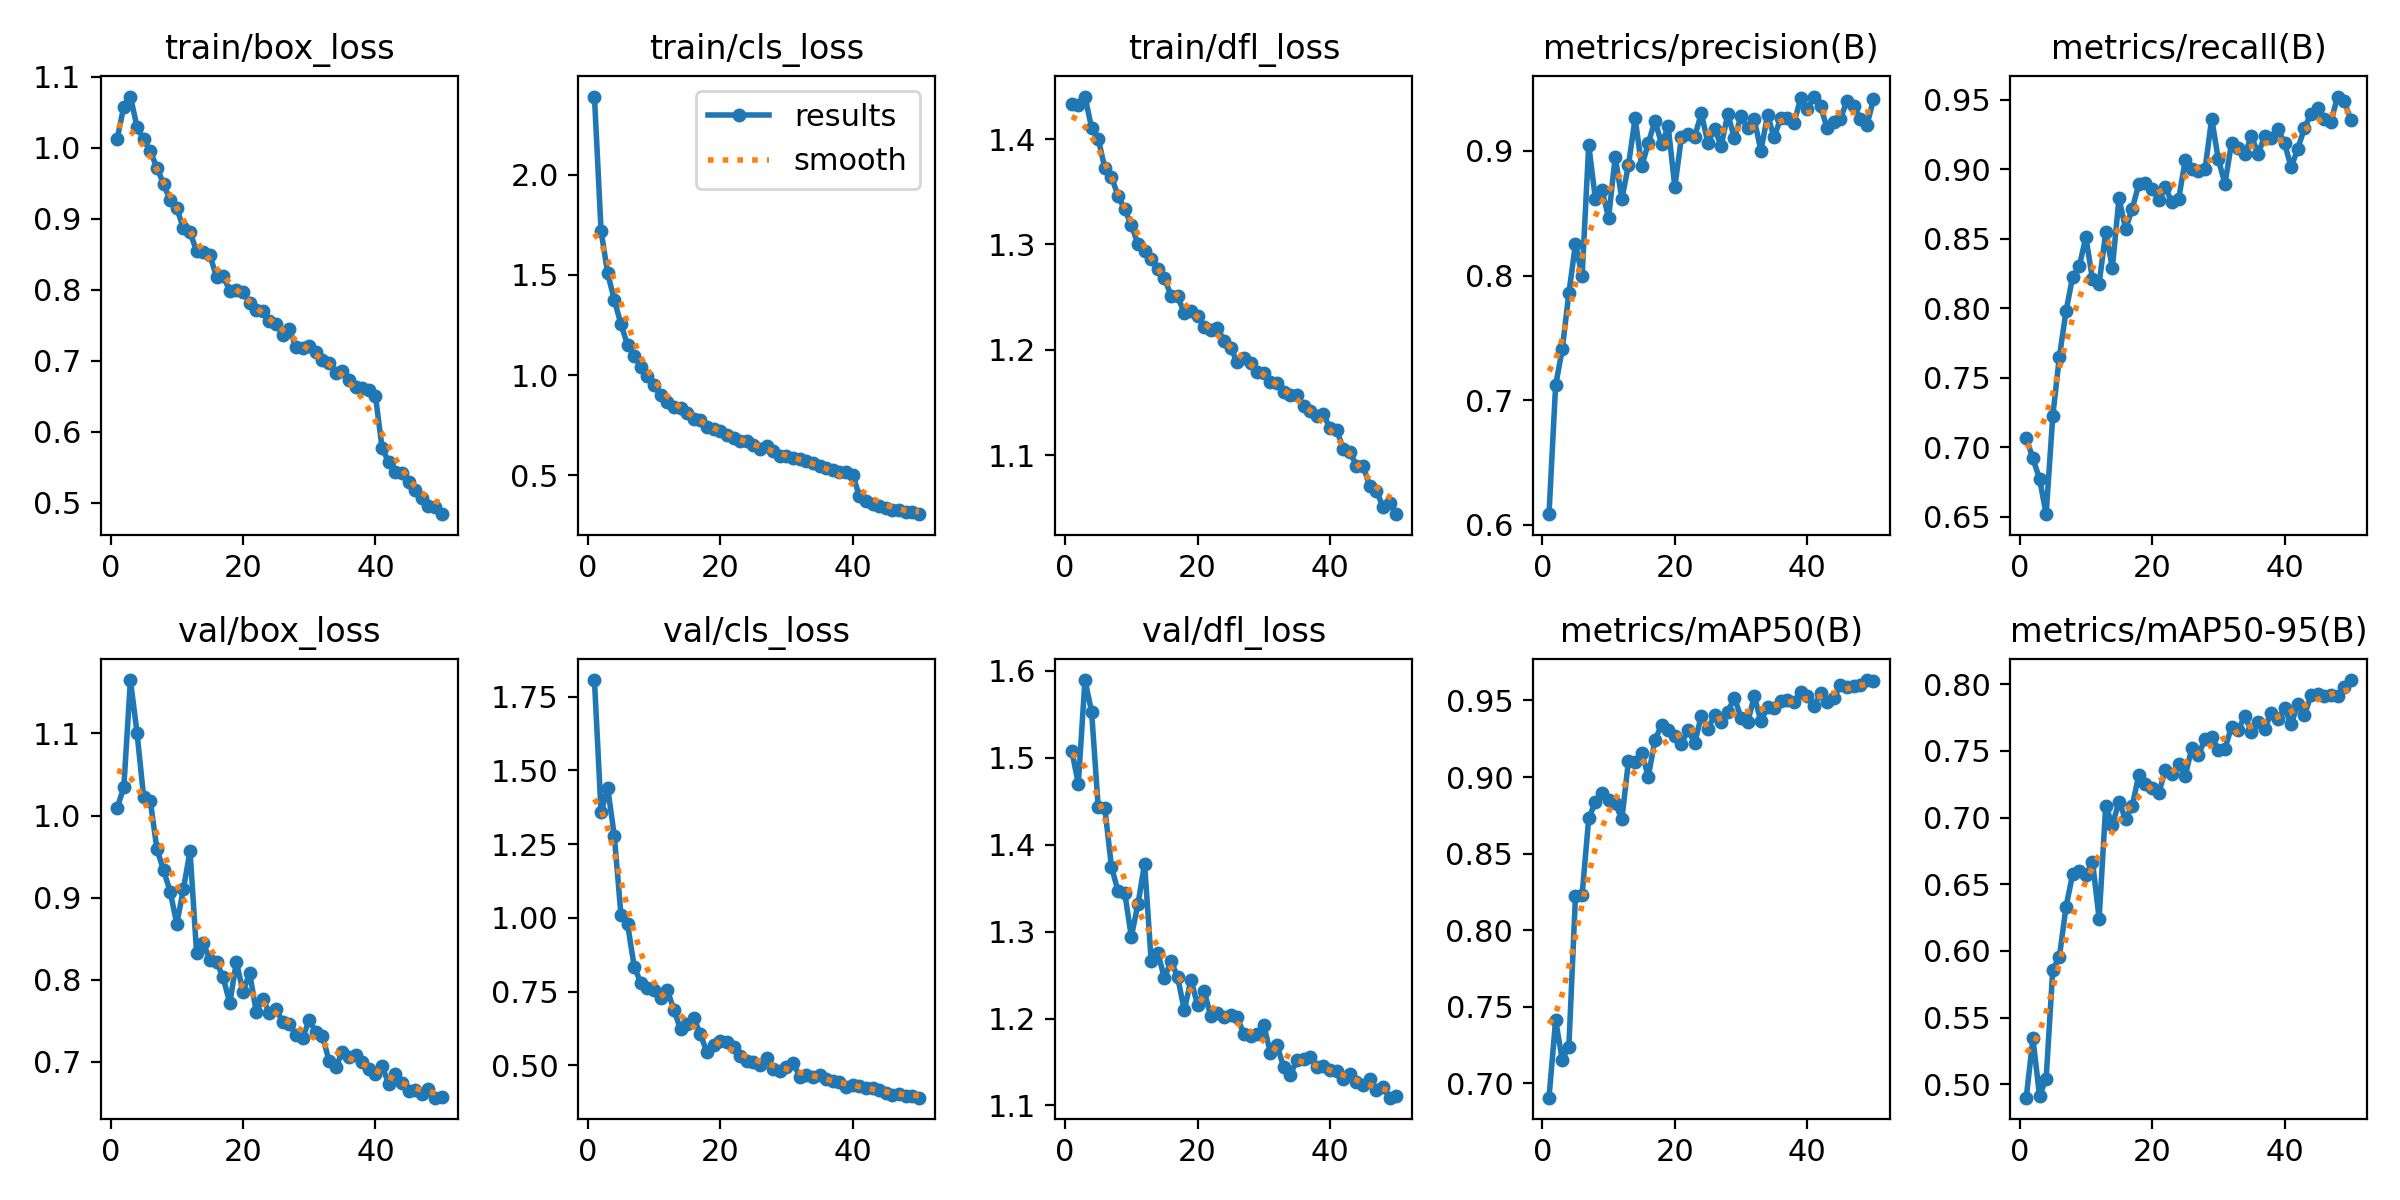

The data file committed next to this chart (first rows):
epoch, time, train/box_loss, train/cls_loss, train/dfl_loss, metrics/precision(B), metrics/recall(B), metrics/mAP50(B), metrics/mAP50-95(B), val/box_loss, val/cls_loss, val/dfl_loss, lr/pg0, lr/pg1, lr/pg2
1, 100, 1.012, 2.39, 1.433, 0.6085, 0.7067, 0.6907, 0.49, 1.009, 1.806, 1.508, 0.0003326, 0.0003326, 0.0003326
2, 202.6, 1.058, 1.72, 1.432, 0.7118, 0.692, 0.7413, 0.5344, 1.034, 1.358, 1.47, 0.0006527, 0.0006527, 0.0006527
3, 298.7, 1.072, 1.508, 1.44, 0.7408, 0.6775, 0.7155, 0.4915, 1.165, 1.44, 1.589, 0.0009597, 0.0009597, 0.0009597
4, 396.9, 1.029, 1.376, 1.411, 0.7857, 0.6519, 0.7239, 0.504, 1.101, 1.278, 1.553, 0.0009406, 0.0009406, 0.0009406
5, 496.2, 1.012, 1.255, 1.4, 0.8255, 0.7224, 0.8227, 0.5858, 1.022, 1.011, 1.443, 0.0009208, 0.0009208, 0.0009208
6, 588.7, 0.995, 1.151, 1.372, 0.7993, 0.7652, 0.823, 0.5955, 1.018, 0.9794, 1.442, 0.000901, 0.000901, 0.000901
7, 663.7, 0.972, 1.097, 1.364, 0.9049, 0.7978, 0.8732, 0.6331, 0.9592, 0.8348, 1.374, 0.0008812, 0.0008812, 0.0008812
8, 740.3, 0.9493, 1.041, 1.346, 0.8615, 0.8227, 0.8834, 0.6574, 0.9335, 0.78, 1.346, 0.0008614, 0.0008614, 0.0008614
9, 821.4, 0.926, 0.9951, 1.333, 0.8687, 0.8301, 0.8897, 0.6601, 0.9074, 0.7608, 1.345, 0.0008416, 0.0008416, 0.0008416
10, 910.2, 0.9151, 0.9511, 1.319, 0.8461, 0.8514, 0.8848, 0.657, 0.868, 0.7562, 1.294, 0.0008218, 0.0008218, 0.0008218
11, 992.9, 0.8865, 0.8998, 1.3, 0.8954, 0.8208, 0.8829, 0.667, 0.9104, 0.7272, 1.332, 0.000802, 0.000802, 0.000802
12, 1080, 0.8812, 0.8655, 1.294, 0.8615, 0.8178, 0.8725, 0.6243, 0.9568, 0.755, 1.378, 0.0007822, 0.0007822, 0.0007822
13, 1179, 0.8543, 0.8419, 1.286, 0.8886, 0.8548, 0.9104, 0.7089, 0.8321, 0.6886, 1.266, 0.0007624, 0.0007624, 0.0007624
14, 1278, 0.8527, 0.8343, 1.276, 0.9262, 0.829, 0.91, 0.6944, 0.8442, 0.6223, 1.276, 0.0007426, 0.0007426, 0.0007426
15, 1373, 0.8486, 0.8126, 1.268, 0.8875, 0.8792, 0.9158, 0.7117, 0.8244, 0.642, 1.246, 0.0007228, 0.0007228, 0.0007228
16, 1470, 0.8185, 0.7814, 1.251, 0.9063, 0.857, 0.9003, 0.6988, 0.8219, 0.6616, 1.266, 0.000703, 0.000703, 0.000703
17, 1563, 0.8195, 0.7784, 1.251, 0.9243, 0.8716, 0.9243, 0.7085, 0.803, 0.6056, 1.248, 0.0006832, 0.0006832, 0.0006832
18, 1662, 0.7988, 0.7395, 1.235, 0.9056, 0.8895, 0.9339, 0.7322, 0.7713, 0.5439, 1.209, 0.0006634, 0.0006634, 0.0006634
19, 1751, 0.7991, 0.73, 1.237, 0.9196, 0.8904, 0.9308, 0.7253, 0.8219, 0.5682, 1.245, 0.0006436, 0.0006436, 0.0006436
20, 1852, 0.7975, 0.7234, 1.232, 0.8711, 0.886, 0.9268, 0.7221, 0.7853, 0.5811, 1.216, 0.0006238, 0.0006238, 0.0006238
21, 1951, 0.7813, 0.6997, 1.222, 0.911, 0.8777, 0.9217, 0.7181, 0.8083, 0.58, 1.231, 0.000604, 0.000604, 0.000604
22, 2036, 0.7712, 0.6852, 1.219, 0.9132, 0.887, 0.9309, 0.7358, 0.7608, 0.5616, 1.203, 0.0005842, 0.0005842, 0.0005842
23, 2111, 0.7703, 0.6738, 1.221, 0.9115, 0.8763, 0.9221, 0.7326, 0.7764, 0.5305, 1.206, 0.0005644, 0.0005644, 0.0005644
24, 2184, 0.7567, 0.6736, 1.209, 0.9301, 0.8785, 0.9401, 0.7399, 0.7592, 0.5133, 1.202, 0.0005446, 0.0005446, 0.0005446
25, 2263, 0.7519, 0.6525, 1.201, 0.9065, 0.9065, 0.9315, 0.7311, 0.764, 0.5116, 1.205, 0.0005248, 0.0005248, 0.0005248
26, 2336, 0.7371, 0.6345, 1.188, 0.9177, 0.9002, 0.9404, 0.7523, 0.7486, 0.5, 1.201, 0.000505, 0.000505, 0.000505
27, 2410, 0.7448, 0.6462, 1.192, 0.904, 0.8985, 0.9362, 0.7466, 0.7462, 0.5242, 1.182, 0.0004852, 0.0004852, 0.0004852
28, 2484, 0.7194, 0.6229, 1.188, 0.9297, 0.9003, 0.9426, 0.7592, 0.7327, 0.4866, 1.18, 0.0004654, 0.0004654, 0.0004654
29, 2558, 0.718, 0.597, 1.179, 0.9101, 0.9365, 0.9519, 0.7606, 0.7292, 0.4805, 1.183, 0.0004456, 0.0004456, 0.0004456
30, 2830, 0.721, 0.5947, 1.178, 0.9279, 0.9071, 0.9386, 0.7507, 0.7507, 0.493, 1.192, 0.0004258, 0.0004258, 0.0004258
31, 2906, 0.7122, 0.5873, 1.169, 0.918, 0.8897, 0.9358, 0.7516, 0.7366, 0.5094, 1.161, 0.000406, 0.000406, 0.000406
32, 2984, 0.7019, 0.5837, 1.168, 0.9254, 0.9191, 0.9528, 0.7682, 0.7316, 0.4617, 1.169, 0.0003862, 0.0003862, 0.0003862
33, 3056, 0.6968, 0.5736, 1.16, 0.9001, 0.9154, 0.9364, 0.7654, 0.7008, 0.4666, 1.144, 0.0003664, 0.0003664, 0.0003664
34, 3132, 0.6829, 0.5624, 1.157, 0.9287, 0.9112, 0.9455, 0.7764, 0.6933, 0.4604, 1.136, 0.0003466, 0.0003466, 0.0003466
35, 3211, 0.6864, 0.5482, 1.157, 0.9108, 0.924, 0.9452, 0.7638, 0.7119, 0.4661, 1.152, 0.0003268, 0.0003268, 0.0003268
36, 3295, 0.6733, 0.5365, 1.147, 0.9267, 0.9112, 0.9498, 0.7713, 0.7063, 0.4527, 1.153, 0.000307, 0.000307, 0.000307
37, 3391, 0.6638, 0.5276, 1.142, 0.9262, 0.9237, 0.9503, 0.7664, 0.7087, 0.4475, 1.156, 0.0002872, 0.0002872, 0.0002872
38, 3488, 0.6613, 0.5175, 1.137, 0.9223, 0.9225, 0.9489, 0.7785, 0.6997, 0.4426, 1.145, 0.0002674, 0.0002674, 0.0002674
39, 3572, 0.6594, 0.5181, 1.139, 0.9424, 0.9289, 0.9552, 0.7736, 0.6914, 0.4263, 1.145, 0.0002476, 0.0002476, 0.0002476
40, 3649, 0.6504, 0.5041, 1.125, 0.9334, 0.9187, 0.953, 0.7821, 0.685, 0.4338, 1.141, 0.0002278, 0.0002278, 0.0002278
41, 3752, 0.5774, 0.3982, 1.124, 0.9436, 0.9016, 0.9463, 0.7698, 0.695, 0.4308, 1.139, 0.000208, 0.000208, 0.000208
42, 3830, 0.5573, 0.3733, 1.106, 0.9357, 0.9149, 0.9545, 0.7852, 0.6727, 0.425, 1.13, 0.0001882, 0.0001882, 0.0001882
43, 3898, 0.5441, 0.359, 1.103, 0.9185, 0.9297, 0.9489, 0.7767, 0.6851, 0.4226, 1.136, 0.0001684, 0.0001684, 0.0001684
44, 3967, 0.5421, 0.3501, 1.09, 0.9236, 0.9401, 0.9514, 0.7917, 0.674, 0.4165, 1.126, 0.0001486, 0.0001486, 0.0001486
45, 4040, 0.529, 0.3388, 1.09, 0.9258, 0.9444, 0.9601, 0.7929, 0.6641, 0.4067, 1.123, 0.0001288, 0.0001288, 0.0001288
46, 4114, 0.5185, 0.3294, 1.07, 0.9402, 0.9365, 0.9587, 0.7908, 0.6658, 0.4, 1.13, 0.000109, 0.000109, 0.000109
47, 4192, 0.507, 0.3278, 1.066, 0.9363, 0.9341, 0.9597, 0.7919, 0.6603, 0.4033, 1.118, 8.92e-05, 8.92e-05, 8.92e-05
48, 4280, 0.4959, 0.3179, 1.051, 0.926, 0.9524, 0.9604, 0.7914, 0.6673, 0.3969, 1.121, 6.94e-05, 6.94e-05, 6.94e-05
49, 4351, 0.4937, 0.316, 1.055, 0.9205, 0.9494, 0.9633, 0.7977, 0.6563, 0.3952, 1.109, 4.96e-05, 4.96e-05, 4.96e-05
50, 4433, 0.4841, 0.307, 1.044, 0.9415, 0.9358, 0.9627, 0.8031, 0.6576, 0.3906, 1.111, 2.98e-05, 2.98e-05, 2.98e-05
